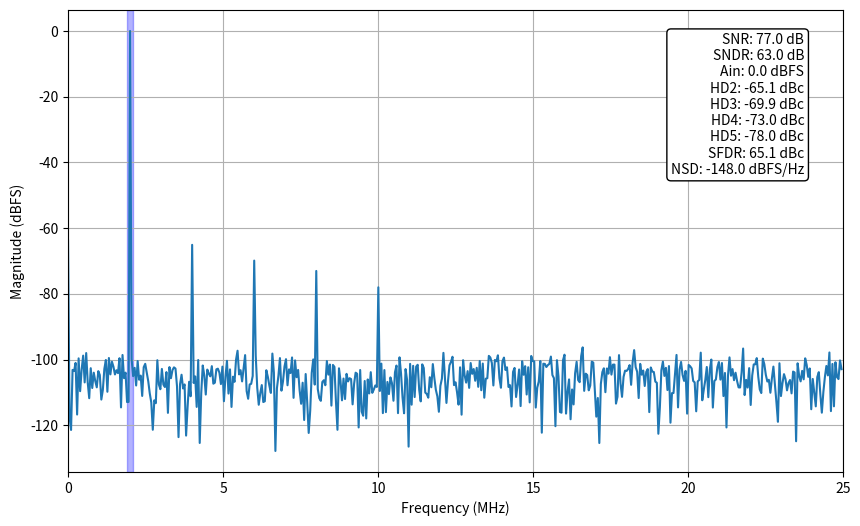

Write the Python code that produced this figure.
import numpy as np
import matplotlib.pyplot as plt

def nonlinear_block(signal, harmonics_db):
    """
    Creates harmonic distortion using polynomial nonlinearity.
    
    Parameters:
    signal (numpy array): Input signal to be distorted.
    harmonics_db (list): Harmonic distortion levels in dBc for HD2-HD5.
    
    Returns:
    numpy array: Distorted signal.
    """
    hd_linear = 10 ** (np.array(harmonics_db) / 20)  # Convert dBc to linear scale

    # Solve for polynomial coefficients using harmonic balance equations
    a5 = 16 * hd_linear[3]  # HD5 coefficient (x^5 term)
    a4 = 8 * hd_linear[2]  # HD4 coefficient (x^4 term)
    a3 = 4 * hd_linear[1] - (5 / 4) * a5  # HD3 coefficient (x^3 term)
    a2 = 2 * hd_linear[0] - a4  # HD2 coefficient (x^2 term)

    # Polynomial: y = x + a2*x² + a3*x³ + a4*x⁴ + a5*x⁵
    return np.polyval([a5, a4, a3, a2, 1, 0], signal)  # [x⁵,x⁴,x³,x²,x,const]

def plot_fft_metrics(signal, Fs, f0, f0_bin_range):
    """
    Plots FFT metrics of a given signal and calculates various performance metrics.
    
    Parameters:
    signal (numpy array): Input signal.
    Fs (float): Sampling frequency.
    f0 (float): Fundamental frequency.
    f0_bin_range (int): Range of bins around the fundamental frequency to consider.
    
    Returns:
    None
    """
    N = len(signal)
    fft_result = np.fft.fft(signal)
    fft_freq = np.fft.fftfreq(N, 1 / Fs)

    # FFT magnitude (normalize by N/2 for correct scaling)
    fft_magnitude = np.abs(fft_result) / (N / 2)

    # Find fundamental bin
    fund_bin = np.argmin(np.abs(fft_freq - f0))
    freq_res = Fs / N

    # Calculate fundamental power using bin_range
    half_window = f0_bin_range // 2
    start = max(0, fund_bin - half_window)
    end = min(N // 2, fund_bin + half_window)
    positive_fund_bins = np.arange(start, end + 1)
    negative_fund_bins = (N - positive_fund_bins) % N
    all_fund_bins = np.unique(np.concatenate([positive_fund_bins, negative_fund_bins]))
    fund_power = np.sum(fft_magnitude[all_fund_bins] ** 2)  # Power from magnitude

    # Calculate harmonic powers
    def total_power(h):
        bin_num = int(round(h * f0 / freq_res))
        return fft_magnitude[bin_num] ** 2 + fft_magnitude[N - bin_num] ** 2

    h_powers = [total_power(h) for h in range(2, 6)]

    # Noise calculation (exclude DC, fundamental, harmonics)
    exclude_bins = (
        [0]
        + all_fund_bins.tolist()
        + [int(round(h * f0 / freq_res)) for h in range(2, 6)]
        + [N - int(round(h * f0 / freq_res)) for h in range(2, 6)]
    )
    noise_power = np.sum(np.delete(fft_magnitude**2, exclude_bins))

    # Metrics calculation
    snr = 10 * np.log10(fund_power / noise_power)
    sndr = 10 * np.log10(fund_power / (noise_power + np.sum(h_powers)))
    hd = [10 * np.log10(hp / fund_power) for hp in h_powers]
    sfdr = 10 * np.log10(fund_power / np.max(h_powers))
    nsd = 10 * np.log10(noise_power / (Fs / 2))

    # Plot setup (FFT magnitude in dBFS)
    plt.figure(figsize=(10, 6))
    freqs = fft_freq[: N // 2 + 1] / 1e6
    fft_db = 20 * np.log10(fft_magnitude[: N // 2 + 1] + 1e-20)  # Avoid log(0)
    sorted_indices = np.argsort(freqs)
    plt.plot(freqs[sorted_indices], fft_db[sorted_indices])
    plt.xlim(0, Fs / 2e6)
    plt.xlabel("Frequency (MHz)")
    plt.ylabel("Magnitude (dBFS)")

    # Add blue band around fundamental tone
    plt.axvspan(freqs[start], freqs[end], color="blue", alpha=0.3)

    # Annotation box (moved to top-right corner)
    text = (
        f"SNR: {snr:.1f} dB\n"
        f"SNDR: {sndr:.1f} dB\n"
        f"Ain: {10*np.log10(fund_power/2):.1f} dBFS\n"
        f"HD2: {hd[0]:.1f} dBc\nHD3: {hd[1]:.1f} dBc\n"
        f"HD4: {hd[2]:.1f} dBc\nHD5: {hd[3]:.1f} dBc\n"
        f"SFDR: {sfdr:.1f} dBc\nNSD: {nsd:.1f} dBFS/Hz"
    )
    plt.annotate(
        text,
        xy=(0.95, 0.95),
        xycoords="axes fraction",
        bbox=dict(boxstyle="round", fc="white"),
        ha="right",
        va="top",
    )  # Align text to top-right

    plt.grid(True)
    plt.show()

if __name__ == "__main__":
    """
    Example usage of the nonlinear_block and plot_fft_metrics functions.
    Generates a distorted sine wave with added noise and plots its FFT metrics.
    """
    # Example usage
    Fs = 50e6  # Sampling frequency
    N = 1024  # Number of samples
    M = 41  # Number of cycles for coherence
    f0 = M * Fs / N  # Coherent frequency (≈2.002 MHz)

    # Generate clean sine wave
    t = np.arange(N) / Fs
    signal = np.sin(2 * np.pi * f0 * t)

    # Generate noisy sine wave with Gaussian noise
    noise_std = 1e-4  # Standard deviation of the noise

    # Apply nonlinear distortion
    distorted_signal = nonlinear_block(signal, [-65, -70, -73, -78])
    # distorted_signal = signal

    distorted_signal += np.random.normal(0, noise_std, N)  # Add noise

    # Analyze and plot
    plot_fft_metrics(distorted_signal, Fs, f0, f0_bin_range=5)
